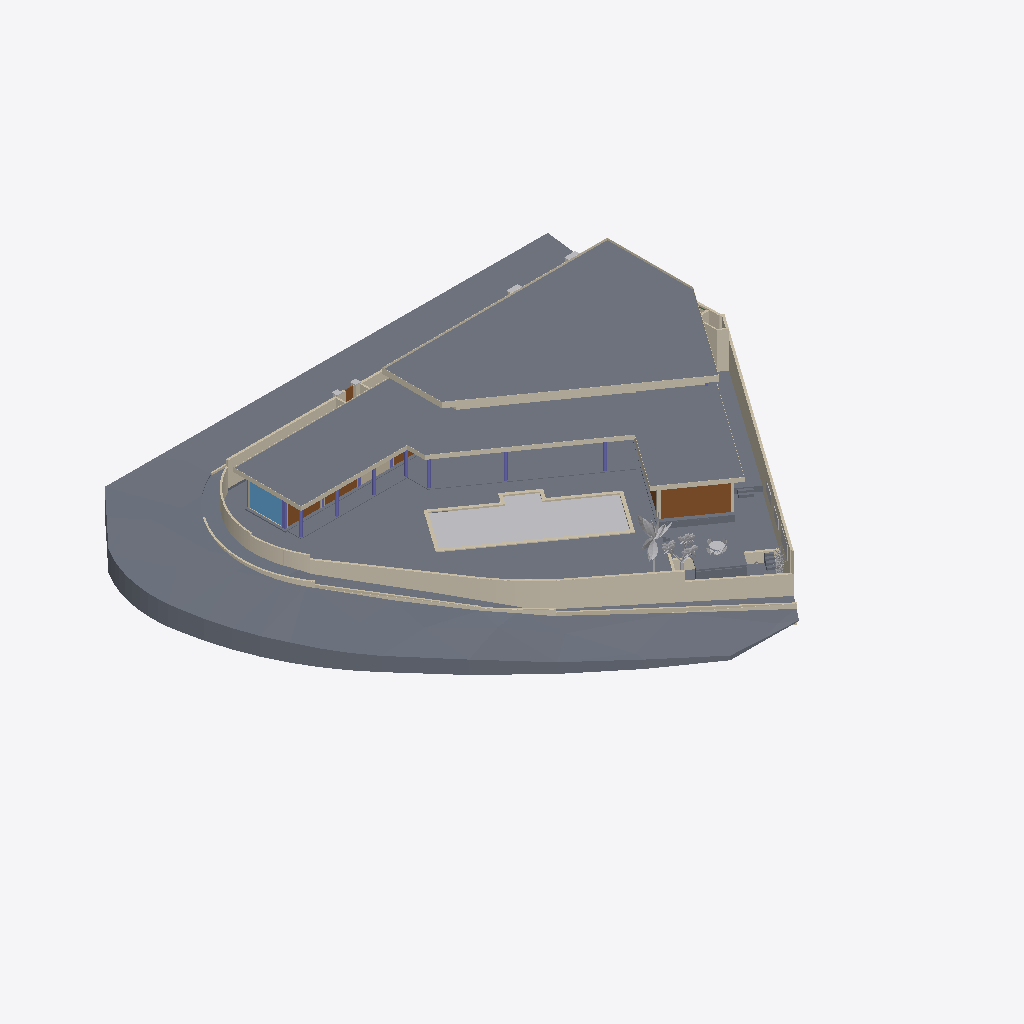
Isometric view of an IFC building model (IFC-SPF (STEP), schema IFC4, length unit metre), seen from the south-west, elements coloured by IFC class: 28 coverings (cream), 28 walls (beige), 19 slabs (grey), 12 other elements (light grey), 8 columns (violet), 6 doors (brown), 1 window (light blue).
Extent 55.5 m × 48.0 m × 11.3 m (x, y, z). Storeys (2): Villa (FFL -0.90) at 0.30 m; Roof (+4.05) at 4.05 m. Elements (372): 111 IfcWall, 73 IfcCovering, 41 IfcFurniture, 40 IfcColumn, 37 IfcSlab, 18 IfcDoor, 15 IfcSanitaryTerminal, 10 IfcBeam, 9 IfcBuildingElementProxy, 6 IfcLightFixture, 5 IfcElectricAppliance, 3 IfcGeographicElement.

HEADER;
FILE_DESCRIPTION((''),'2;1');
FILE_NAME('model.ifc','2026-10-08T07:41:59',('Skanna'),('Skanna'),'skanna-web bim 0.1','skanna-web bim 0.1','');
FILE_SCHEMA(('IFC4'));
ENDSEC;
DATA;
#13=IFCPROJECT('03Xx42bFc6rz7YydtIvUqo',#5,'Skanna Demo','Authored in Skanna Web',$,$,$,(#12),#9);
#17=IFCSITE('0AoDf1FzDRwS4yF2ANWQIp',#5,'Site',$,$,#16,$,$,.ELEMENT.,$,$,$,$,$);
#21=IFCBUILDING('30LadruOWS$EYqFXe8fP8R',#5,'Building',$,$,#20,$,$,.ELEMENT.,$,$,$);
#27=IFCBUILDINGSTOREY('0bPuiO21Vktkwo3ZcEL6O4',#5,'Villa (FFL -0.90)',$,$,#26,$,$,.ELEMENT.,0.3);
#36983=IFCBUILDINGSTOREY('0lI29MjHtFVOKB6vSBybFz',#5,'Roof (+4.05)',$,$,#36982,$,$,.ELEMENT.,4.05);
#4169=IFCSLAB('0z$iz4Tf9kahHUuNhnavcW',#5,'Ground 1',$,$,#3720,#4168,$,.BASESLAB.);
#3628=IFCSLAB('1EYQXaAz_BLX_Xk1sKGanQ',#5,'Floor 4',$,$,#3614,#3627,$,.FLOOR.);
#3715=IFCSLAB('3TtwE6i6$TbwWssu9$y2KA',#5,'Floor 8',$,$,#3696,#3714,$,.FLOOR.);
#4733=IFCSLAB('2G_$7Yrn8jIfdK17nlRupa',#5,'Ground 7',$,$,#4682,#4732,$,.BASESLAB.);
#8940=IFCCOVERING('2fyruyWNPuDVbrBEn21l$i',#5,'Exterior cladding 28 (plaster)','plaster, 15 mm, 29.6 m run',$,#8508,#8939,$,.CLADDING.);
#3673=IFCSLAB('1Mcfst_y2q2l_tvSVP4AI2',#5,'Floor 6',$,$,#3654,#3672,$,.FLOOR.);
#5191=IFCBUILDINGELEMENTPROXY('2Gbap7g4x3MjRPqAjRtgYT',#5,'Pool 1','Water body, 78.7 m², 1.40 m deep',$,#5170,#5190,$,.NOTDEFINED.);
#4538=IFCSLAB('1F91C5ovqHGa8LASjonyYR',#5,'Ground 2',$,$,#4241,#4537,$,.BASESLAB.);
#5366=IFCCOVERING('1FV13CMy$aRet1QPJaV6L2',#5,'Exterior cladding 1 (concrete)','concrete, 22 mm, 73.9 m run',$,#5305,#5365,$,.CLADDING.);
#4668=IFCSLAB('0HhT0OdqJTGdhv3AiKTRbs',#5,'Ground 6',$,$,#4653,#4667,$,.BASESLAB.);
#5484=IFCCOVERING('3sAGNf$ala7onwq2qmPih4',#5,'Exterior cladding 2 (concrete)','concrete, 22 mm, 83.0 m run',$,#5371,#5483,$,.CLADDING.);
#8959=IFCCOVERING('0GzQGWVvNcW84IEXm11MaY',#5,'Exterior cladding 29 (plaster)','plaster, 15 mm, 8.4 m run',$,#8945,#8958,$,.CLADDING.);
#619=IFCDOOR('0YkxMqXZIw07Ym9Yx7_yAO',#5,'Door 5','Clear glass leaf',$,#584,#618,$,3.0,5.5,.DOOR.,.DOUBLE_DOOR_SLIDING.,$);
#6096=IFCCOVERING('0eyOusAxgwL0mgsj1FVMUq',#5,'Exterior cladding 9 (wood)','wood, 15 mm, 23.2 m run',$,#6079,#6095,$,.CLADDING.);
#4796=IFCSLAB('2Yd6JW3K9aAOMrGLLbANsy',#5,'Floor 13',$,$,#4783,#4795,$,.FLOOR.);
#7373=IFCCOVERING('0JWx0CBJDq5aNB$77JLXHb',#5,'Exterior cladding 15 (plaster)','plaster, 15 mm, 14.3 m run',$,#7315,#7372,$,.CLADDING.);
#3497=IFCWALL('1Ds0JGaoq$BZFZVBWfqnzN',#5,'Wall 110',$,$,#3482,#3496,$,.POLYGONAL.);
#8503=IFCCOVERING('1kPXiA68rYp4235AL0ZzkI',#5,'Exterior cladding 27 (plaster)','plaster, 15 mm, 5.5 m run',$,#8236,#8502,$,.CLADDING.);
#757=IFCWINDOW('1mBjibitBFXQFOpYNsxnDY',#5,'Window 3','Clear glazing',$,#682,#756,$,2.95,3.5,.WINDOW.,.SINGLE_PANEL.,$);
#6074=IFCCOVERING('2uNGD9bd4gXEGO1u3FXbSW',#5,'Exterior cladding 8 (plaster)','plaster, 15 mm, 4.4 m run',$,#6027,#6073,$,.CLADDING.);
#1213=IFCWALL('2EfcnUU3RVkCZFPBOTdezk',#5,'Wall 29',$,$,#1200,#1212,$,.POLYGONAL.);
#36865=IFCGEOGRAPHICELEMENT('1DDVONC_$ejZNrIybYEFqj',#5,'Palm — tall (coconut)','Skanna asset library',$,#36850,#36864,$,.NOTDEFINED.);
#3691=IFCSLAB('1HYC0PQR48dQbG$y8BEwan',#5,'Floor 7',$,$,#3678,#3690,$,.FLOOR.);
#8231=IFCCOVERING('2EubcIajGJ40d6EFNMFFqB',#5,'Exterior cladding 26 (plaster)','plaster, 15 mm, 9.8 m run',$,#7766,#8230,$,.CLADDING.);
#3649=IFCSLAB('2vb9UE0SrMv1Mts8H$coBq',#5,'Floor 5',$,$,#3636,#3648,$,.FLOOR.);
#5660=IFCCOVERING('124INjyklM6fGpTXZTkSMb',#5,'Exterior cladding 3 (plaster)','plaster, 15 mm, 19.6 m run',$,#5489,#5659,$,.CLADDING.);
#2512=IFCWALL('0CyLUpAdILDkehzPZcUIIO',#5,'Wall 72',$,$,#2502,#2511,$,.STANDARD.);
#3451=IFCWALL('32iX5VRendTnztjx75xeJb',#5,'Wall 108',$,$,#3436,#3450,$,.POLYGONAL.);
#5015=IFCSLAB('3lQpaV$kAFGRaQtVhXko3F',#5,'Floor 23',$,$,#5002,#5014,$,.FLOOR.);
#36888=IFCGEOGRAPHICELEMENT('1YrNEmHrN8m19Ru4bU5ug6',#5,'Tree — frangipani (white flowers)','Skanna asset library',$,#36870,#36887,$,.NOTDEFINED.);
#13289=IFCCOVERING('04Au8XBlzPeKn5lJpQg8Gw',#5,'Exterior cladding 67 (plaster)','plaster, 15 mm, 37.1 m run',$,#11636,#13288,$,.CLADDING.);
#10983=IFCCOVERING('1paazIlx8MjA_2SDgKk2tx',#5,'Exterior cladding 62 (plaster)','plaster, 15 mm, 13.1 m run',$,#10958,#10982,$,.CLADDING.);
#13327=IFCCOVERING('1osjUoyy0ndMj3FXoO3NZY',#5,'Exterior cladding 69 (plaster)','plaster, 15 mm, 8.6 m run',$,#13313,#13326,$,.CLADDING.);
#11329=IFCCOVERING('32MbPEMCyHbjwKO6W0uqxH',#5,'Exterior cladding 64 (plaster)','plaster, 15 mm, 37.7 m run',$,#11282,#11328,$,.CLADDING.);
#4645=IFCSLAB('2huznpnX0y_WV3OtiJY5oc',#5,'Ground 5',$,$,#4632,#4644,$,.BASESLAB.);
#475=IFCDOOR('0r5WRkg07aF_w$E2pc$Eej',#5,'Door 3','Clear glass leaf',$,#440,#474,$,3.0,3.6,.DOOR.,.DOUBLE_DOOR_SLIDING.,$);
#2548=IFCWALL('0oDzEl4GN7TJswr8nwKwF4',#5,'Wall 74',$,$,#2538,#2547,$,.STANDARD.);
#11277=IFCCOVERING('3otrSzg9WAB4lBWb3G_k$W',#5,'Exterior cladding 63 (plaster)','plaster, 15 mm, 6.0 m run',$,#10988,#11276,$,.CLADDING.);
#2566=IFCWALL('0FUu1$XWxCXVGXyU1pP6NL',#5,'Wall 75',$,$,#2556,#2565,$,.STANDARD.);
#13434=IFCCOVERING('18RTvBGN1L_fMRFQAuYft4',#5,'Exterior cladding 70 (plaster)','plaster, 15 mm, 44.9 m run',$,#13332,#13433,$,.CLADDING.);
#10735=IFCCOVERING('3cRnUV01Iu$2cJzPxTcSPL',#5,'Exterior cladding 53 (plaster)','plaster, 15 mm, 5.0 m run',$,#10721,#10734,$,.CLADDING.);
#1792=IFCWALL('3Z5Dpx$IS$paAuTQMxQ5bX',#5,'Wall 49',$,$,#1782,#1791,$,.STANDARD.);
#5756=IFCCOVERING('1vhhHB7inajnDfCEMxxocD',#5,'Exterior cladding 4 (plaster)','plaster, 15 mm, 30.1 m run',$,#5665,#5755,$,.CLADDING.);
#3002=IFCWALL('0s1JTFqRjH3fAW31LSNwEG',#5,'Wall 92',$,$,#2992,#3001,$,.STANDARD.);
#7515=IFCCOVERING('3oMVHOJnHHJ_SWAULDuRPL',#5,'Exterior cladding 19 (plaster)','plaster, 15 mm, 19.2 m run',$,#7468,#7514,$,.CLADDING.);
#2015=IFCDOOR('1jFj4WuYSeGwlBWvnK$rT5',#5,'Door 10','Clear glass leaf',$,#1980,#2014,$,3.0,3.6,.DOOR.,.DOUBLE_DOOR_SLIDING.,$);
#863=IFCWALL('2AojY9j0TyuIGNt_r8Dsrd',#5,'Wall 16',$,$,#853,#862,$,.STANDARD.);
#1774=IFCWALL('3NrpnIx7yYm2VeMKqwcvLt',#5,'Wall 48',$,$,#1721,#1773,$,.POLYGONAL.);
#1819=IFCWALL('3Bf7hLE157Iia8BItGlPyC',#5,'Wall 50',$,$,#1800,#1818,$,.POLYGONAL.);
#36908=IFCGEOGRAPHICELEMENT('2Bf7vImc5w3wtQ2FTk9onY',#5,'Bamboo clump','Skanna asset library',$,#36893,#36907,$,.NOTDEFINED.);
#1941=IFCWALL('0rtdI7lpHXqL79$XC5Dgeb',#5,'Wall 55',$,$,#1928,#1940,$,.POLYGONAL.);
#10934=IFCCOVERING('0TngaKpXgpgRhZJi6uBg$s',#5,'Exterior cladding 60 (plaster)','plaster, 15 mm, 1.1 m run',$,#10920,#10933,$,.CLADDING.);
#1837=IFCWALL('0tHwhejRxizsmZ_lon65F6',#5,'Wall 51',$,$,#1827,#1836,$,.STANDARD.);
#2638=IFCWALL('3TAon_$6uAmFKHKGwt2lhl',#5,'Wall 79',$,$,#2628,#2637,$,.STANDARD.);
#2530=IFCWALL('0uG_3HO3IQMmtlGHqxKog5',#5,'Wall 73',$,$,#2520,#2529,$,.STANDARD.);
#2584=IFCWALL('0qCGlyBY75N_U8sIJdYz5s',#5,'Wall 76',$,$,#2574,#2583,$,.STANDARD.);
#7310=IFCCOVERING('2MyjXo0fsL9x85qaAbo44I',#5,'Exterior cladding 14 (plaster)','plaster, 15 mm, 9.6 m run',$,#6845,#7309,$,.CLADDING.);
#31370=IFCFURNITURE('2mPxVfSqLJ_fqxR_91h78r',#5,'Patio table','Skanna asset library',$,#31216,#31369,$,.TABLE.);
#14740=IFCCOLUMN('1_Fey8t7tXEAOuoM4Im1nO',#5,'Column 33','Rectangular 300×200 mm',$,#14727,#14739,$,.COLUMN.);
#9661=IFCCOVERING('3yvY2rgDPtaK2_wBzlFXWn',#5,'Exterior cladding 37 (plaster)','plaster, 15 mm, 5.6 m run',$,#9614,#9660,$,.CLADDING.);
#34498=IFCFURNITURE('1t5KMqtEtNDlUJ4SMbFtug',#5,'What is a digital twin - painting 3x1.5m','Skanna asset library',$,#34481,#34497,$,.NOTDEFINED.);
#14524=IFCCOLUMN('0veoV877VZjiwrrMTWrEXN',#5,'Column 20','Round Ø300 mm',$,#14514,#14523,$,.COLUMN.);
#14539=IFCCOLUMN('2Zf76F3hOZJNpbUMEkvaZQ',#5,'Column 21','Round Ø300 mm',$,#14529,#14538,$,.COLUMN.);
#14554=IFCCOLUMN('39CozO$EMmdjfiqpLgiuok',#5,'Column 22','Round Ø300 mm',$,#14544,#14553,$,.COLUMN.);
#3474=IFCWALL('3wq3H8PaFt6UCAzxY3t8n3',#5,'Wall 109',$,$,#3459,#3473,$,.POLYGONAL.);
#14614=IFCCOLUMN('3kdIBVNlq5UKecVZntMcE7',#5,'Column 26','Round Ø300 mm',$,#14604,#14613,$,.COLUMN.);
#14569=IFCCOLUMN('2LoG0UA_yFvIeIAQJLEQss',#5,'Column 23','Round Ø300 mm',$,#14559,#14568,$,.COLUMN.);
#14584=IFCCOLUMN('1E_b1Mp7Y7SxpBHmofJXAR',#5,'Column 24','Round Ø300 mm',$,#14574,#14583,$,.COLUMN.);
#14599=IFCCOLUMN('2WWFxcxgC92Lktt3942SHH',#5,'Column 25','Round Ø300 mm',$,#14589,#14598,$,.COLUMN.);
#2087=IFCDOOR('1h0X4BeBge_L8gpD8Evfc8',#5,'Door 11','Clear glass leaf',$,#2052,#2086,$,3.0,3.6,.DOOR.,.DOUBLE_DOOR_SLIDING.,$);
#3226=IFCDOOR('3IyT_nAuqwOe5vB1$iwhKT',#5,'Door 17',$,$,#3188,#3225,$,2.66,0.9,.DOOR.,.SINGLE_SWING_RIGHT.,$);
#661=IFCWALL('2ufTHOo8YVa0KGYVAtQdlh',#5,'Wall 9',$,$,#651,#660,$,.STANDARD.);
#4910=IFCSLAB('2EGNv9vnaI1MnrgHBj00T8',#5,'Floor 18',$,$,#4897,#4909,$,.FLOOR.);
#3323=IFCWALL('1kU6V6aVasMJ51t_PNz7lB',#5,'Wall 104',$,$,#3298,#3322,$,.POLYGONAL.);
#3257=IFCWALL('1JN8dtMpeJ1F2ag0dMa1Eo',#5,'Wall 102',$,$,#3232,#3256,$,.POLYGONAL.);
#3290=IFCWALL('260bP$usj1LgBuU_mXEJ2t',#5,'Wall 103',$,$,#3265,#3289,$,.POLYGONAL.);
#2656=IFCWALL('2oEqFLT_9Y5$MFdgHA2A1r',#5,'Wall 80',$,$,#2646,#2655,$,.STANDARD.);
#4775=IFCSLAB('15HWreIh6J4wYnF68LQpnr',#5,'Floor 12',$,$,#4762,#4774,$,.FLOOR.);
#7463=IFCCOVERING('2EzDGYVURPPrgHAQh4pPpI',#5,'Exterior cladding 18 (plaster)','plaster, 15 mm, 0.6 m run',$,#7438,#7462,$,.CLADDING.);
#10716=IFCCOVERING('26EtFFuOvkEu3RyJoHdMUi',#5,'Exterior cladding 52 (plaster)','plaster, 15 mm, 2.3 m run',$,#10702,#10715,$,.CLADDING.);
#547=IFCDOOR('1PsW9KVk7uURLIirCfPQK5',#5,'Door 4','Clear glass leaf',$,#512,#546,$,3.0,4.5,.DOOR.,.DOUBLE_DOOR_SLIDING.,$);
#34564=IFCFURNITURE('1GcJamIOrIgCswZUsdpRSH',#5,'The hardware''s already out there - painting 2x1m','Skanna asset library',$,#34547,#34563,$,.NOTDEFINED.);
#34406=IFCBUILDINGELEMENTPROXY('0uMikeCR7ywNEBz1YU5oVY',#5,'Box (generic)','Skanna asset library',$,#34395,#34405,$,.NOTDEFINED.);
#34454=IFCBUILDINGELEMENTPROXY('3$nCd35Vl53TM6dFaahq9R',#5,'Box (generic)','Skanna asset library',$,#34443,#34453,$,.NOTDEFINED.);
#34586=IFCFURNITURE('1ln6fG$Qmp1wD7XKmXymMX',#5,'The hardware is already proven - painting 2x1m','Skanna asset library',$,#34569,#34585,$,.NOTDEFINED.);
#1652=IFCWALL('3kcad29uUUEc9OcWiInpqY',#5,'Wall 45',$,$,#1642,#1651,$,.STANDARD.);
#1249=IFCWALL('3ZP8GXaz0HRc0LB3wKAEaK',#5,'Wall 31',$,$,#1236,#1248,$,.POLYGONAL.);
#4973=IFCSLAB('1LEqKwlJKRVjj_mAs12Iw0',#5,'Floor 21',$,$,#4960,#4972,$,.FLOOR.);
#1920=IFCWALL('1wbyLxsnPuaAIILB7dsWI0',#5,'Wall 54',$,$,#1910,#1919,$,.STANDARD.);
#8989=IFCCOVERING('258zeShSpZEsNZWbgy1rq_',#5,'Exterior cladding 30 (plaster)','plaster, 15 mm, 32.5 m run',$,#8964,#8988,$,.CLADDING.);
#2984=IFCWALL('0KC43wCmOr7NFf2mksfmLa',#5,'Wall 91',$,$,#2974,#2983,$,.STANDARD.);
#4994=IFCSLAB('37b8Q8wN9SgyAFntW06kDm',#5,'Floor 22',$,$,#4981,#4993,$,.FLOOR.);
#4931=IFCSLAB('3Yi7V5zMyWPj1YC5gTHBAD',#5,'Floor 19',$,$,#4918,#4930,$,.FLOOR.);
#419=IFCWALL('3AmG7VSJ4bNHpy43pyMtv7',#5,'Wall 5',$,$,#409,#418,$,.STANDARD.);
#34422=IFCBUILDINGELEMENTPROXY('0AXRr_pT_C00aOQujBDCxM',#5,'Box (generic)','Skanna asset library',$,#34411,#34421,$,.NOTDEFINED.);
#34438=IFCBUILDINGELEMENTPROXY('0jHTyoIvZHr$6RPLchIpQ4',#5,'Box (generic)','Skanna asset library',$,#34427,#34437,$,.NOTDEFINED.);
#4952=IFCSLAB('3RcFqeRGlAdbd6OUDL6q0o',#5,'Floor 20',$,$,#4939,#4951,$,.FLOOR.);
#6590=IFCCOVERING('3gjoAZxUT6PzBrJUd0mnwx',#5,'Exterior cladding 12 (plaster)','plaster, 15 mm, 28.9 m run',$,#6158,#6589,$,.CLADDING.);
#7433=IFCCOVERING('19xBbn4loOpY6ZxXnM1JJD',#5,'Exterior cladding 17 (plaster)','plaster, 15 mm, 1.5 m run',$,#7408,#7432,$,.CLADDING.);
#4889=IFCSLAB('0b9i1aiw39GKV4vuOGQQs1',#5,'Floor 17',$,$,#4876,#4888,$,.FLOOR.);
#2620=IFCWALL('2kUozJodWVydEEL_4EhwjT',#5,'Wall 78',$,$,#2610,#2619,$,.STANDARD.);
#10833=IFCCOVERING('196q3oZ2fth3CdSdiyjZew',#5,'Exterior cladding 57 (plaster)','plaster, 15 mm, 9.1 m run',$,#10819,#10832,$,.CLADDING.);
ENDSEC;
